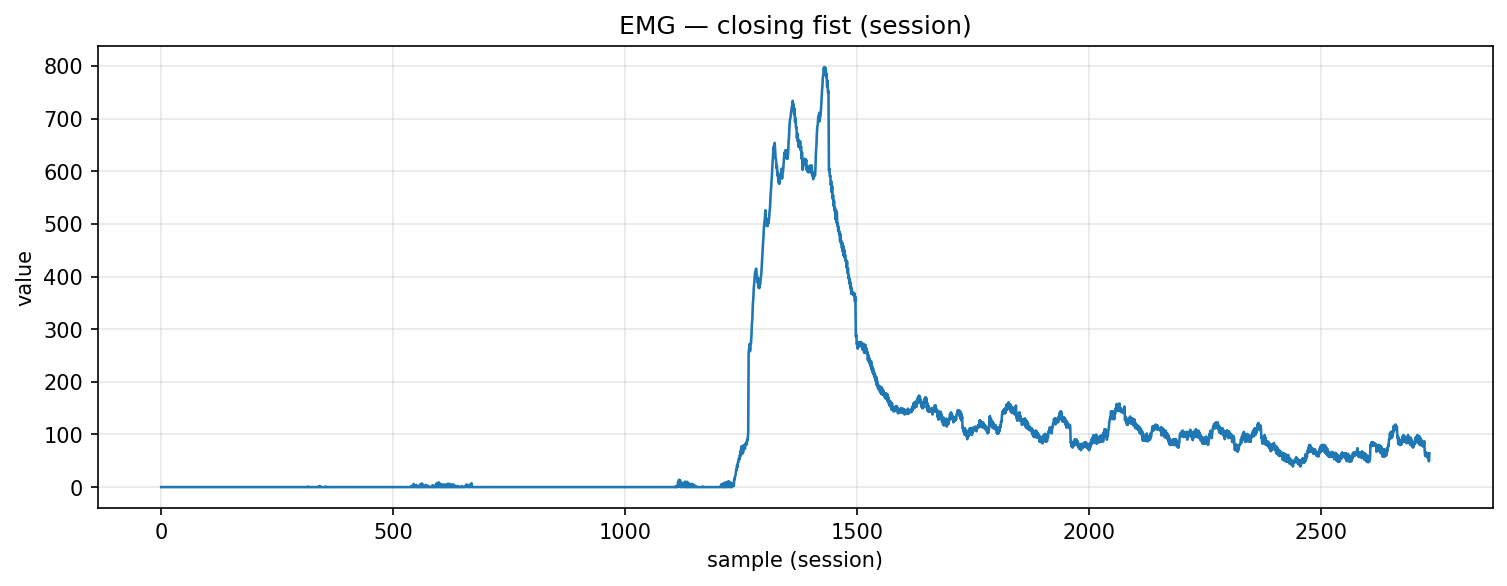

The table this chart was drawn from, first rows:
timestamp, device, address, char_uuid, label, col_index, value, payload_ascii, payload_hex
2025-10-29T22:48:50.066, MyoWareSensor1, 88:13:BF:14:F7:1E, f3a56edf-8f1e-4533-93bf-5601b2e91308, closing_fist, 1, 0.0, 0.00, 302e3030
2025-10-29T22:48:50.067, MyoWareSensor1, 88:13:BF:14:F7:1E, f3a56edf-8f1e-4533-93bf-5601b2e91308, closing_fist, 1, 0.0, 0.00, 302e3030
2025-10-29T22:48:50.067, MyoWareSensor1, 88:13:BF:14:F7:1E, f3a56edf-8f1e-4533-93bf-5601b2e91308, closing_fist, 1, 0.0, 0.00, 302e3030
2025-10-29T22:48:50.067, MyoWareSensor1, 88:13:BF:14:F7:1E, f3a56edf-8f1e-4533-93bf-5601b2e91308, closing_fist, 1, 0.0, 0.00, 302e3030
2025-10-29T22:48:50.068, MyoWareSensor1, 88:13:BF:14:F7:1E, f3a56edf-8f1e-4533-93bf-5601b2e91308, closing_fist, 1, 0.0, 0.00, 302e3030
2025-10-29T22:48:50.068, MyoWareSensor1, 88:13:BF:14:F7:1E, f3a56edf-8f1e-4533-93bf-5601b2e91308, closing_fist, 1, 0.0, 0.00, 302e3030
2025-10-29T22:48:50.068, MyoWareSensor1, 88:13:BF:14:F7:1E, f3a56edf-8f1e-4533-93bf-5601b2e91308, closing_fist, 1, 0.0, 0.00, 302e3030
2025-10-29T22:48:50.069, MyoWareSensor1, 88:13:BF:14:F7:1E, f3a56edf-8f1e-4533-93bf-5601b2e91308, closing_fist, 1, 0.0, 0.00, 302e3030
2025-10-29T22:48:50.069, MyoWareSensor1, 88:13:BF:14:F7:1E, f3a56edf-8f1e-4533-93bf-5601b2e91308, closing_fist, 1, 0.0, 0.00, 302e3030
2025-10-29T22:48:50.069, MyoWareSensor1, 88:13:BF:14:F7:1E, f3a56edf-8f1e-4533-93bf-5601b2e91308, closing_fist, 1, 0.0, 0.00, 302e3030
2025-10-29T22:48:50.070, MyoWareSensor1, 88:13:BF:14:F7:1E, f3a56edf-8f1e-4533-93bf-5601b2e91308, closing_fist, 1, 0.0, 0.00, 302e3030
2025-10-29T22:48:50.071, MyoWareSensor1, 88:13:BF:14:F7:1E, f3a56edf-8f1e-4533-93bf-5601b2e91308, closing_fist, 1, 0.0, 0.00, 302e3030
2025-10-29T22:48:50.071, MyoWareSensor1, 88:13:BF:14:F7:1E, f3a56edf-8f1e-4533-93bf-5601b2e91308, closing_fist, 1, 0.0, 0.00, 302e3030
2025-10-29T22:48:50.072, MyoWareSensor1, 88:13:BF:14:F7:1E, f3a56edf-8f1e-4533-93bf-5601b2e91308, closing_fist, 1, 0.0, 0.00, 302e3030
2025-10-29T22:48:50.072, MyoWareSensor1, 88:13:BF:14:F7:1E, f3a56edf-8f1e-4533-93bf-5601b2e91308, closing_fist, 1, 0.0, 0.00, 302e3030
2025-10-29T22:48:50.073, MyoWareSensor1, 88:13:BF:14:F7:1E, f3a56edf-8f1e-4533-93bf-5601b2e91308, closing_fist, 1, 0.0, 0.00, 302e3030
2025-10-29T22:48:50.083, MyoWareSensor1, 88:13:BF:14:F7:1E, f3a56edf-8f1e-4533-93bf-5601b2e91308, closing_fist, 1, 0.0, 0.00, 302e3030
2025-10-29T22:48:50.083, MyoWareSensor1, 88:13:BF:14:F7:1E, f3a56edf-8f1e-4533-93bf-5601b2e91308, closing_fist, 1, 0.0, 0.00, 302e3030
2025-10-29T22:48:50.084, MyoWareSensor1, 88:13:BF:14:F7:1E, f3a56edf-8f1e-4533-93bf-5601b2e91308, closing_fist, 1, 0.0, 0.00, 302e3030
2025-10-29T22:48:50.084, MyoWareSensor1, 88:13:BF:14:F7:1E, f3a56edf-8f1e-4533-93bf-5601b2e91308, closing_fist, 1, 0.0, 0.00, 302e3030
2025-10-29T22:48:50.084, MyoWareSensor1, 88:13:BF:14:F7:1E, f3a56edf-8f1e-4533-93bf-5601b2e91308, closing_fist, 1, 0.0, 0.00, 302e3030
2025-10-29T22:48:50.084, MyoWareSensor1, 88:13:BF:14:F7:1E, f3a56edf-8f1e-4533-93bf-5601b2e91308, closing_fist, 1, 0.0, 0.00, 302e3030
2025-10-29T22:48:50.084, MyoWareSensor1, 88:13:BF:14:F7:1E, f3a56edf-8f1e-4533-93bf-5601b2e91308, closing_fist, 1, 0.0, 0.00, 302e3030
2025-10-29T22:48:50.085, MyoWareSensor1, 88:13:BF:14:F7:1E, f3a56edf-8f1e-4533-93bf-5601b2e91308, closing_fist, 1, 0.0, 0.00, 302e3030
2025-10-29T22:48:50.085, MyoWareSensor1, 88:13:BF:14:F7:1E, f3a56edf-8f1e-4533-93bf-5601b2e91308, closing_fist, 1, 0.0, 0.00, 302e3030
2025-10-29T22:48:50.085, MyoWareSensor1, 88:13:BF:14:F7:1E, f3a56edf-8f1e-4533-93bf-5601b2e91308, closing_fist, 1, 0.0, 0.00, 302e3030
2025-10-29T22:48:50.085, MyoWareSensor1, 88:13:BF:14:F7:1E, f3a56edf-8f1e-4533-93bf-5601b2e91308, closing_fist, 1, 0.0, 0.00, 302e3030
2025-10-29T22:48:50.086, MyoWareSensor1, 88:13:BF:14:F7:1E, f3a56edf-8f1e-4533-93bf-5601b2e91308, closing_fist, 1, 0.0, 0.00, 302e3030
2025-10-29T22:48:50.086, MyoWareSensor1, 88:13:BF:14:F7:1E, f3a56edf-8f1e-4533-93bf-5601b2e91308, closing_fist, 1, 0.0, 0.00, 302e3030
2025-10-29T22:48:50.086, MyoWareSensor1, 88:13:BF:14:F7:1E, f3a56edf-8f1e-4533-93bf-5601b2e91308, closing_fist, 1, 0.0, 0.00, 302e3030
2025-10-29T22:48:50.086, MyoWareSensor1, 88:13:BF:14:F7:1E, f3a56edf-8f1e-4533-93bf-5601b2e91308, closing_fist, 1, 0.0, 0.00, 302e3030
2025-10-29T22:48:50.086, MyoWareSensor1, 88:13:BF:14:F7:1E, f3a56edf-8f1e-4533-93bf-5601b2e91308, closing_fist, 1, 0.0, 0.00, 302e3030
2025-10-29T22:48:50.087, MyoWareSensor1, 88:13:BF:14:F7:1E, f3a56edf-8f1e-4533-93bf-5601b2e91308, closing_fist, 1, 0.0, 0.00, 302e3030
2025-10-29T22:48:50.087, MyoWareSensor1, 88:13:BF:14:F7:1E, f3a56edf-8f1e-4533-93bf-5601b2e91308, closing_fist, 1, 0.0, 0.00, 302e3030
2025-10-29T22:48:50.088, MyoWareSensor1, 88:13:BF:14:F7:1E, f3a56edf-8f1e-4533-93bf-5601b2e91308, closing_fist, 1, 0.0, 0.00, 302e3030
2025-10-29T22:48:50.088, MyoWareSensor1, 88:13:BF:14:F7:1E, f3a56edf-8f1e-4533-93bf-5601b2e91308, closing_fist, 1, 0.0, 0.00, 302e3030
2025-10-29T22:48:50.088, MyoWareSensor1, 88:13:BF:14:F7:1E, f3a56edf-8f1e-4533-93bf-5601b2e91308, closing_fist, 1, 0.0, 0.00, 302e3030
2025-10-29T22:48:50.089, MyoWareSensor1, 88:13:BF:14:F7:1E, f3a56edf-8f1e-4533-93bf-5601b2e91308, closing_fist, 1, 0.0, 0.00, 302e3030
2025-10-29T22:48:50.089, MyoWareSensor1, 88:13:BF:14:F7:1E, f3a56edf-8f1e-4533-93bf-5601b2e91308, closing_fist, 1, 0.0, 0.00, 302e3030
2025-10-29T22:48:50.089, MyoWareSensor1, 88:13:BF:14:F7:1E, f3a56edf-8f1e-4533-93bf-5601b2e91308, closing_fist, 1, 0.0, 0.00, 302e3030
2025-10-29T22:48:50.089, MyoWareSensor1, 88:13:BF:14:F7:1E, f3a56edf-8f1e-4533-93bf-5601b2e91308, closing_fist, 1, 0.0, 0.00, 302e3030
2025-10-29T22:48:50.089, MyoWareSensor1, 88:13:BF:14:F7:1E, f3a56edf-8f1e-4533-93bf-5601b2e91308, closing_fist, 1, 0.0, 0.00, 302e3030
2025-10-29T22:48:50.090, MyoWareSensor1, 88:13:BF:14:F7:1E, f3a56edf-8f1e-4533-93bf-5601b2e91308, closing_fist, 1, 0.0, 0.00, 302e3030
2025-10-29T22:48:50.090, MyoWareSensor1, 88:13:BF:14:F7:1E, f3a56edf-8f1e-4533-93bf-5601b2e91308, closing_fist, 1, 0.0, 0.00, 302e3030
2025-10-29T22:48:50.090, MyoWareSensor1, 88:13:BF:14:F7:1E, f3a56edf-8f1e-4533-93bf-5601b2e91308, closing_fist, 1, 0.0, 0.00, 302e3030
2025-10-29T22:48:50.091, MyoWareSensor1, 88:13:BF:14:F7:1E, f3a56edf-8f1e-4533-93bf-5601b2e91308, closing_fist, 1, 0.0, 0.00, 302e3030
2025-10-29T22:48:50.091, MyoWareSensor1, 88:13:BF:14:F7:1E, f3a56edf-8f1e-4533-93bf-5601b2e91308, closing_fist, 1, 0.0, 0.00, 302e3030
2025-10-29T22:48:50.091, MyoWareSensor1, 88:13:BF:14:F7:1E, f3a56edf-8f1e-4533-93bf-5601b2e91308, closing_fist, 1, 0.0, 0.00, 302e3030
2025-10-29T22:48:50.091, MyoWareSensor1, 88:13:BF:14:F7:1E, f3a56edf-8f1e-4533-93bf-5601b2e91308, closing_fist, 1, 0.0, 0.00, 302e3030
2025-10-29T22:48:50.091, MyoWareSensor1, 88:13:BF:14:F7:1E, f3a56edf-8f1e-4533-93bf-5601b2e91308, closing_fist, 1, 0.0, 0.00, 302e3030
2025-10-29T22:48:50.092, MyoWareSensor1, 88:13:BF:14:F7:1E, f3a56edf-8f1e-4533-93bf-5601b2e91308, closing_fist, 1, 0.0, 0.00, 302e3030
2025-10-29T22:48:50.092, MyoWareSensor1, 88:13:BF:14:F7:1E, f3a56edf-8f1e-4533-93bf-5601b2e91308, closing_fist, 1, 0.0, 0.00, 302e3030
2025-10-29T22:48:50.106, MyoWareSensor1, 88:13:BF:14:F7:1E, f3a56edf-8f1e-4533-93bf-5601b2e91308, closing_fist, 1, 0.0, 0.00, 302e3030
2025-10-29T22:48:50.106, MyoWareSensor1, 88:13:BF:14:F7:1E, f3a56edf-8f1e-4533-93bf-5601b2e91308, closing_fist, 1, 0.0, 0.00, 302e3030
2025-10-29T22:48:50.110, MyoWareSensor1, 88:13:BF:14:F7:1E, f3a56edf-8f1e-4533-93bf-5601b2e91308, closing_fist, 1, 0.0, 0.00, 302e3030
2025-10-29T22:48:50.110, MyoWareSensor1, 88:13:BF:14:F7:1E, f3a56edf-8f1e-4533-93bf-5601b2e91308, closing_fist, 1, 0.0, 0.00, 302e3030
2025-10-29T22:48:50.111, MyoWareSensor1, 88:13:BF:14:F7:1E, f3a56edf-8f1e-4533-93bf-5601b2e91308, closing_fist, 1, 0.0, 0.00, 302e3030
2025-10-29T22:48:50.111, MyoWareSensor1, 88:13:BF:14:F7:1E, f3a56edf-8f1e-4533-93bf-5601b2e91308, closing_fist, 1, 0.0, 0.00, 302e3030
2025-10-29T22:48:50.112, MyoWareSensor1, 88:13:BF:14:F7:1E, f3a56edf-8f1e-4533-93bf-5601b2e91308, closing_fist, 1, 0.0, 0.00, 302e3030
2025-10-29T22:48:50.112, MyoWareSensor1, 88:13:BF:14:F7:1E, f3a56edf-8f1e-4533-93bf-5601b2e91308, closing_fist, 1, 0.0, 0.00, 302e3030
... 2,674 more rows
